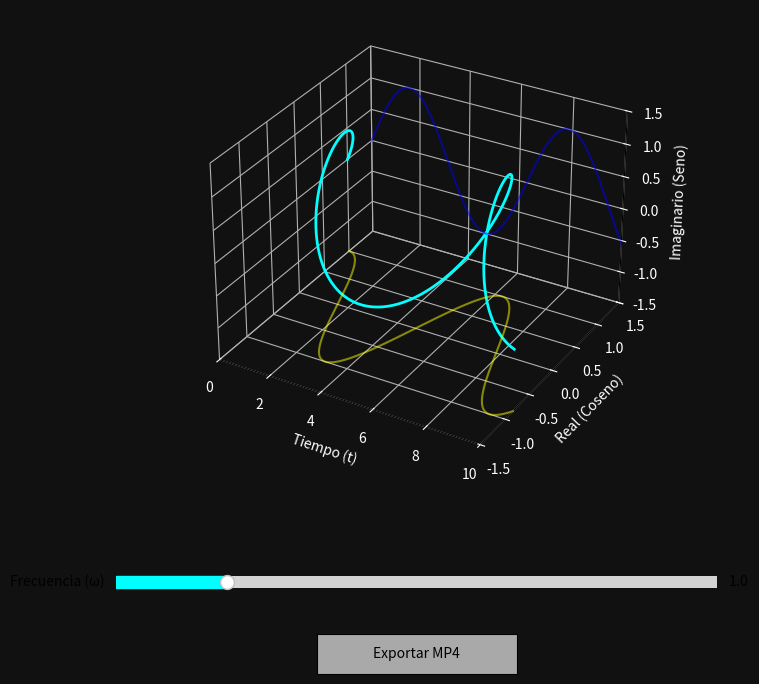

Python code for this plot:
import numpy as np
import matplotlib.pyplot as plt
import matplotlib.animation as animation
from matplotlib.widgets import Slider, Button

# 1. Configuración de la figura y el entorno 3D
fig = plt.figure(figsize=(10, 8), facecolor='#111111')
ax = fig.add_subplot(111, projection='3d')
fig.subplots_adjust(left=0.1, bottom=0.3) # Dejar espacio abajo para la interfaz
ax.set_facecolor('#111111')

# Estilo de los ejes para que parezca un plano arquitectónico/matemático
ax.xaxis.set_pane_color((1.0, 1.0, 1.0, 0.0))
ax.yaxis.set_pane_color((1.0, 1.0, 1.0, 0.0))
ax.zaxis.set_pane_color((1.0, 1.0, 1.0, 0.0))
ax.tick_params(colors='white')

# 2. Variables matemáticas iniciales
t_max = 10
t = np.linspace(0, t_max, 1000)
frecuencia_inicial = 1.0

# 3. Dibujar los elementos base
# La espiral 3D (Tiempo, Parte Real, Parte Imaginaria)
linea_3d, = ax.plot([], [], [], color='cyan', lw=2, label='Onda Compleja 3D')
# La proyección 2D (Seno) en la pared del fondo
sombra_y, = ax.plot([], [], [], color='yellow', alpha=0.5, lw=1.5)
# La proyección 2D (Coseno) en el piso
sombra_z, = ax.plot([], [], [], color='blue', alpha=0.5, lw=1.5)

ax.set_xlim(0, t_max)
ax.set_ylim(-1.5, 1.5)
ax.set_zlim(-1.5, 1.5)
ax.set_xlabel('Tiempo (t)', color='white')
ax.set_ylabel('Real (Coseno)', color='white')
ax.set_zlabel('Imaginario (Seno)', color='white')

# 4. Función que actualiza la matemática
def actualizar_grafica(frecuencia):
    x = t
    y = np.cos(frecuencia * t)
    z = np.sin(frecuencia * t)
    
    # Actualizar espiral 3D
    linea_3d.set_data(x, y)
    linea_3d.set_3d_properties(z)
    
    # Actualizar proyección Y (pared Z= -1.5)
    sombra_y.set_data(x, y)
    sombra_y.set_3d_properties(-1.5)
    
    # Actualizar proyección Z (piso Y= 1.5)
    sombra_z.set_data(x, np.full_like(x, 1.5))
    sombra_z.set_3d_properties(z)
    
    fig.canvas.draw_idle()

# 5. --- LA INTERFAZ DE USUARIO (GUI) ---
# Crear el Slider (Deslizador)
ax_frecuencia = fig.add_axes([0.2, 0.15, 0.6, 0.03], facecolor='gray')
slider_frec = Slider(
    ax=ax_frecuencia, label='Frecuencia (ω)', 
    valmin=0.1, valmax=5.0, valinit=frecuencia_inicial, color='cyan'
)

# Qué hacer cuando mueves el slider
def al_mover_slider(val):
    actualizar_grafica(slider_frec.val)
    
slider_frec.on_changed(al_mover_slider)

# Crear el Botón de Exportar
ax_boton = fig.add_axes([0.4, 0.05, 0.2, 0.05])
boton_exportar = Button(ax_boton, 'Exportar MP4', color='darkgray', hovercolor='cyan')

# Qué hacer cuando presionas Exportar (Crear una animación y guardarla)
def exportar_video(event):
    print("Preparando exportación a MP4... por favor espera.")
    frec_actual = slider_frec.val
    
    def frame_export(f):
        # Dibujar progresivamente para el video
        idx = int((f / 150) * len(t))
        if idx == 0: idx = 1
        x, y, z = t[:idx], np.cos(frec_actual * t[:idx]), np.sin(frec_actual * t[:idx])
        
        linea_3d.set_data(x, y)
        linea_3d.set_3d_properties(z)
        sombra_y.set_data(x, y)
        sombra_y.set_3d_properties(-1.5)
        sombra_z.set_data(x, np.full_like(x, 1.5))
        sombra_z.set_3d_properties(z)
        return linea_3d, sombra_y, sombra_z

    ani = animation.FuncAnimation(fig, frame_export, frames=150, blit=False)
    ani.save(f'onda_3d_frec_{frec_actual:.1f}.mp4', writer='ffmpeg', fps=30, dpi=150)
    print("¡Exportación exitosa! Revisa la carpeta.")

boton_exportar.on_clicked(exportar_video)

# Inicializar la gráfica con los valores por defecto
actualizar_grafica(frecuencia_inicial)

# Mostrar la ventana interactiva
plt.show()
